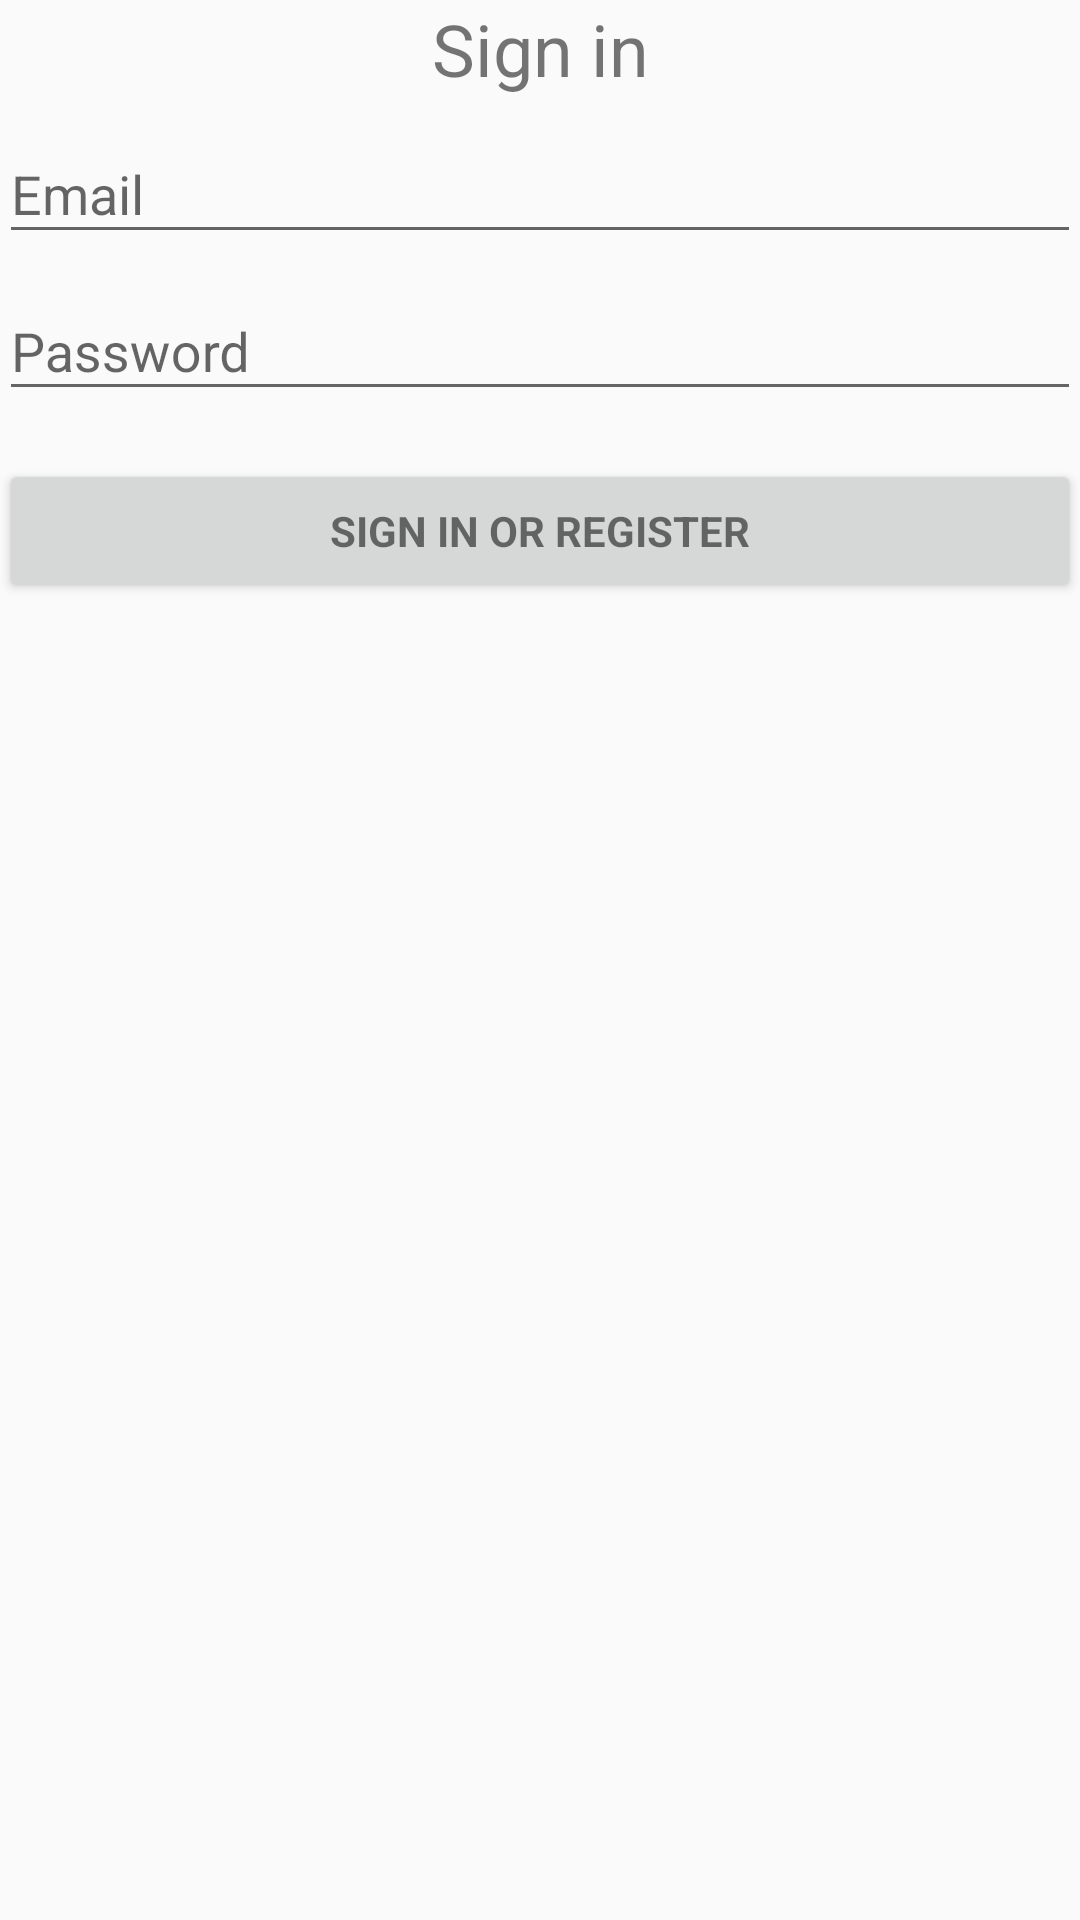

Android layout source for this screen:
<!-- AndroidManifest.xml: application theme AppTheme -->
<!-- res/layout/activity_login.xml -->
<LinearLayout xmlns:android="http://schemas.android.com/apk/res/android"
    xmlns:app="http://schemas.android.com/apk/res-auto"
    xmlns:tools="http://schemas.android.com/tools"
    android:layout_width="match_parent"
    android:layout_height="match_parent"
    android:gravity="center_horizontal"
    android:orientation="vertical"
    android:paddingBottom="@dimen/activity_vertical_margin"
    android:paddingLeft="@dimen/activity_horizontal_margin"
    android:paddingRight="@dimen/activity_horizontal_margin"
    android:paddingTop="@dimen/activity_vertical_margin"
    tools:context="edu.nd.raisethebar.LoginTemplate">

    

    <TextView
        android:text="@string/action_sign_in_short"
        android:layout_width="match_parent"
        android:layout_height="wrap_content"
        android:gravity="center"
        android:id="@+id/textView4"
        android:textSize="24sp" />

    <ScrollView
        android:id="@+id/login_form"
        android:layout_width="match_parent"
        android:layout_height="match_parent">

        <LinearLayout
            android:id="@+id/email_login_form"
            android:layout_width="match_parent"
            android:layout_height="wrap_content"
            android:orientation="vertical">

            <android.support.design.widget.TextInputLayout
                android:layout_width="match_parent"
                android:layout_height="wrap_content">

                <AutoCompleteTextView
                    android:id="@+id/email"
                    android:layout_width="match_parent"
                    android:layout_height="wrap_content"
                    android:hint="@string/prompt_email"
                    android:inputType="textEmailAddress"
                    android:maxLines="1"
                    />

            </android.support.design.widget.TextInputLayout>

            <android.support.design.widget.TextInputLayout
                android:layout_width="match_parent"
                android:layout_height="wrap_content">

                <EditText
                    android:id="@+id/password"
                    android:layout_width="match_parent"
                    android:layout_height="wrap_content"
                    android:hint="@string/prompt_password"
                    android:imeActionId="@+id/login"
                    android:imeActionLabel="@string/action_sign_in_short"
                    android:imeOptions="actionUnspecified"
                    android:inputType="textPassword"
                    android:maxLines="1"
                    android:singleLine="true" />

            </android.support.design.widget.TextInputLayout>

            <Button
                android:id="@+id/email_sign_in_button"
                style="?android:textAppearanceSmall"
                android:layout_width="match_parent"
                android:layout_height="wrap_content"
                android:layout_marginTop="16dp"
                android:text="@string/action_sign_in"
                android:textStyle="bold"
                android:onClick="submit"/>

        </LinearLayout>
    </ScrollView>
</LinearLayout>
<!-- resources referenced by this layout -->
<resources>
  <string name="action_sign_in">Sign in or register</string>
  <string name="action_sign_in_short">Sign in</string>
  <string name="prompt_email">Email</string>
  <string name="prompt_password">Password</string>
  <style name="AppTheme" parent="Theme.AppCompat.Light.NoActionBar">
          
          <item name="colorPrimary">@color/colorPrimary</item>
          <item name="colorPrimaryDark">@color/colorPrimaryDark</item>
          <item name="colorAccent">@color/colorAccent</item>
      </style>
  <color name="colorPrimary">#e7b70a</color>
  <color name="colorPrimaryDark">#4429a5</color>
  <color name="colorAccent">#ff4081</color>
</resources>
